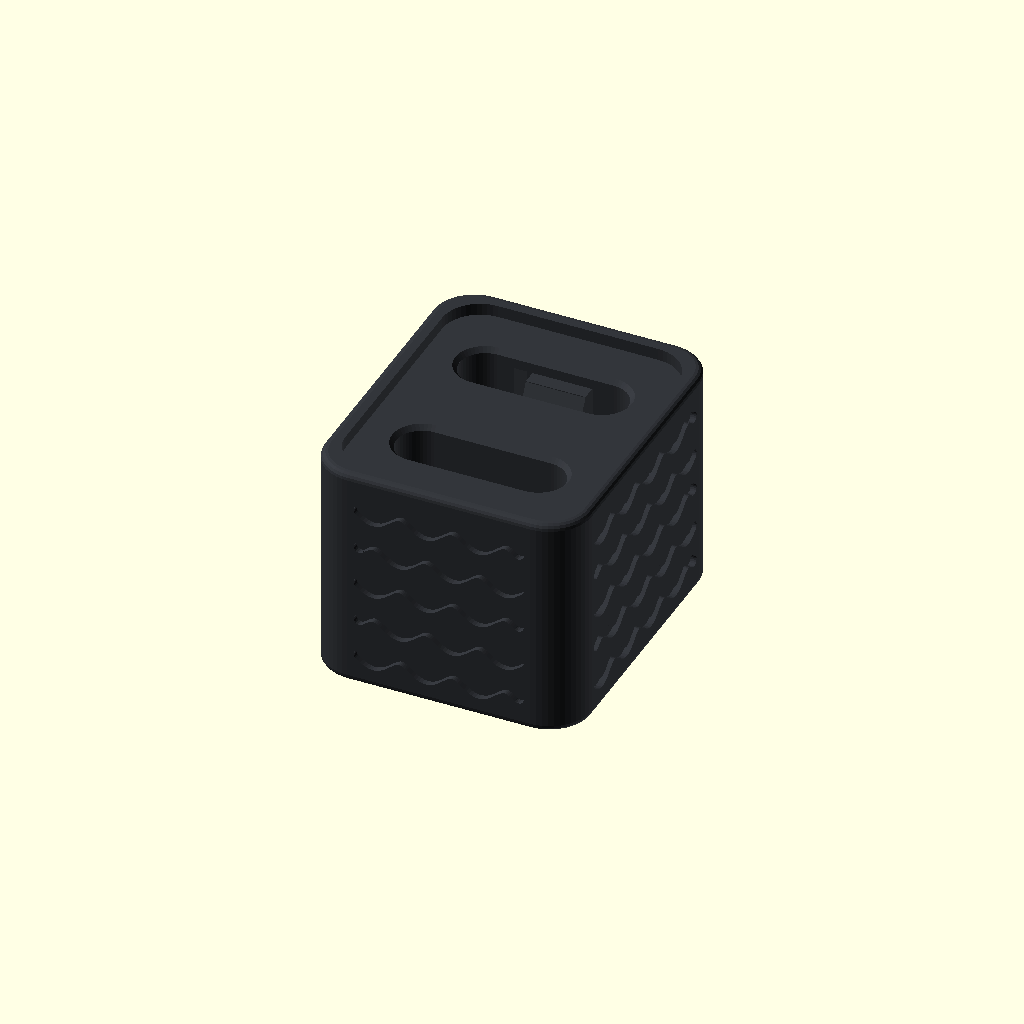
Cell 1 — every parameter at its default value.
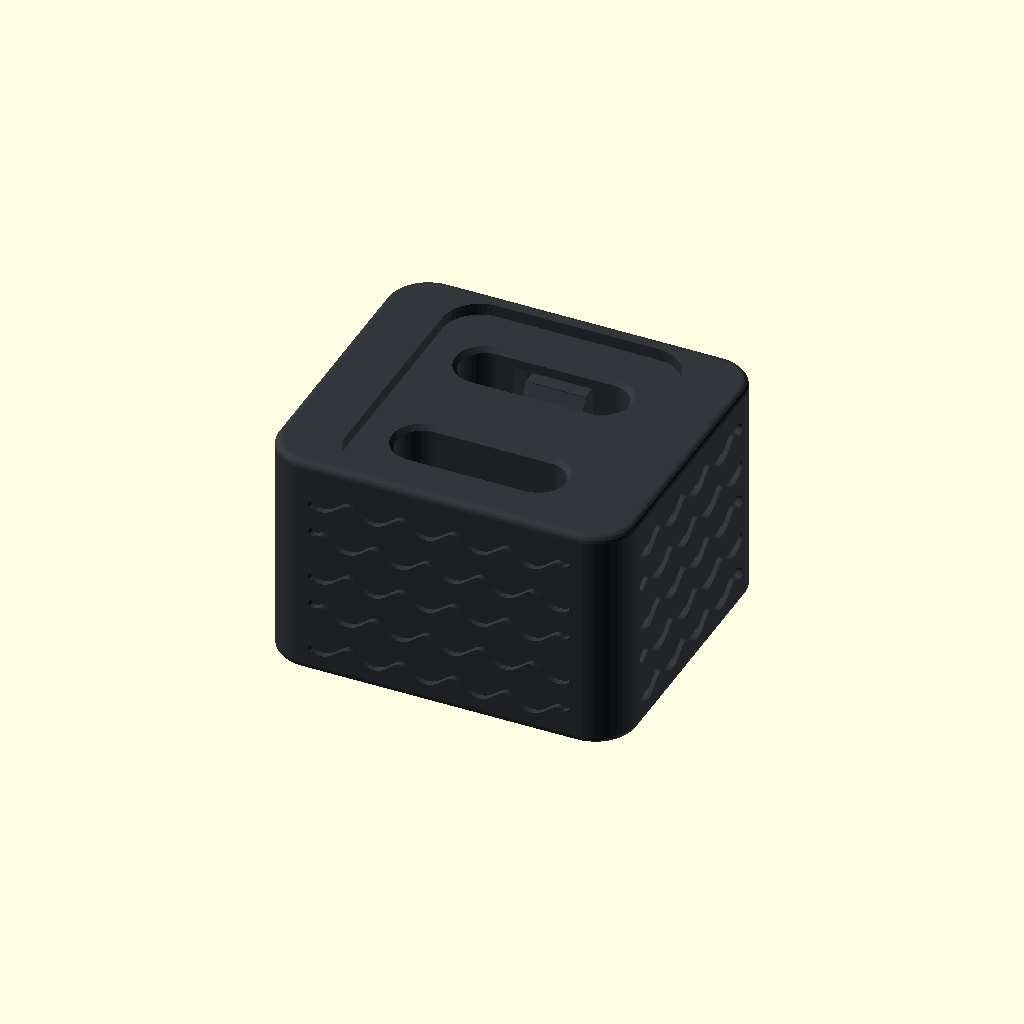
Cell 2: the same model with cap_width = 18.
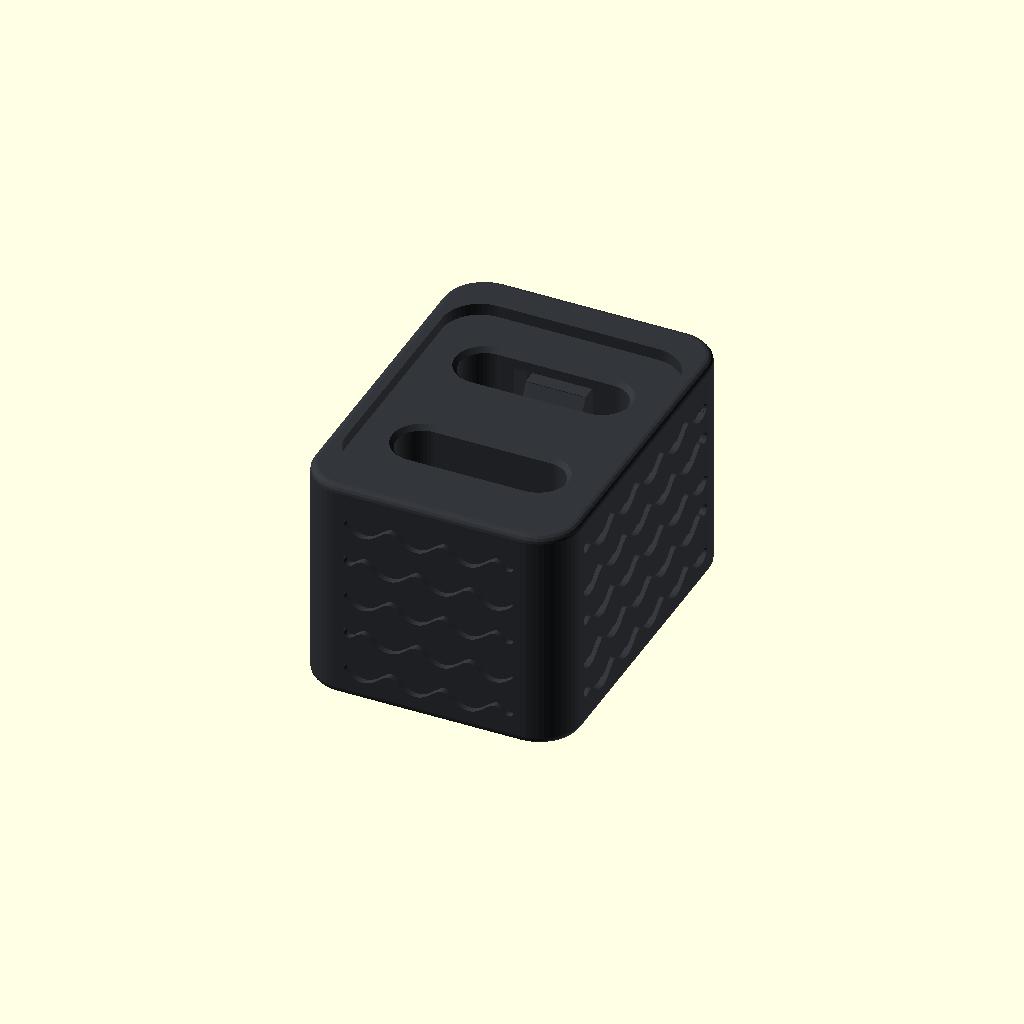
Cell 3: the same model with cap_height = 18.
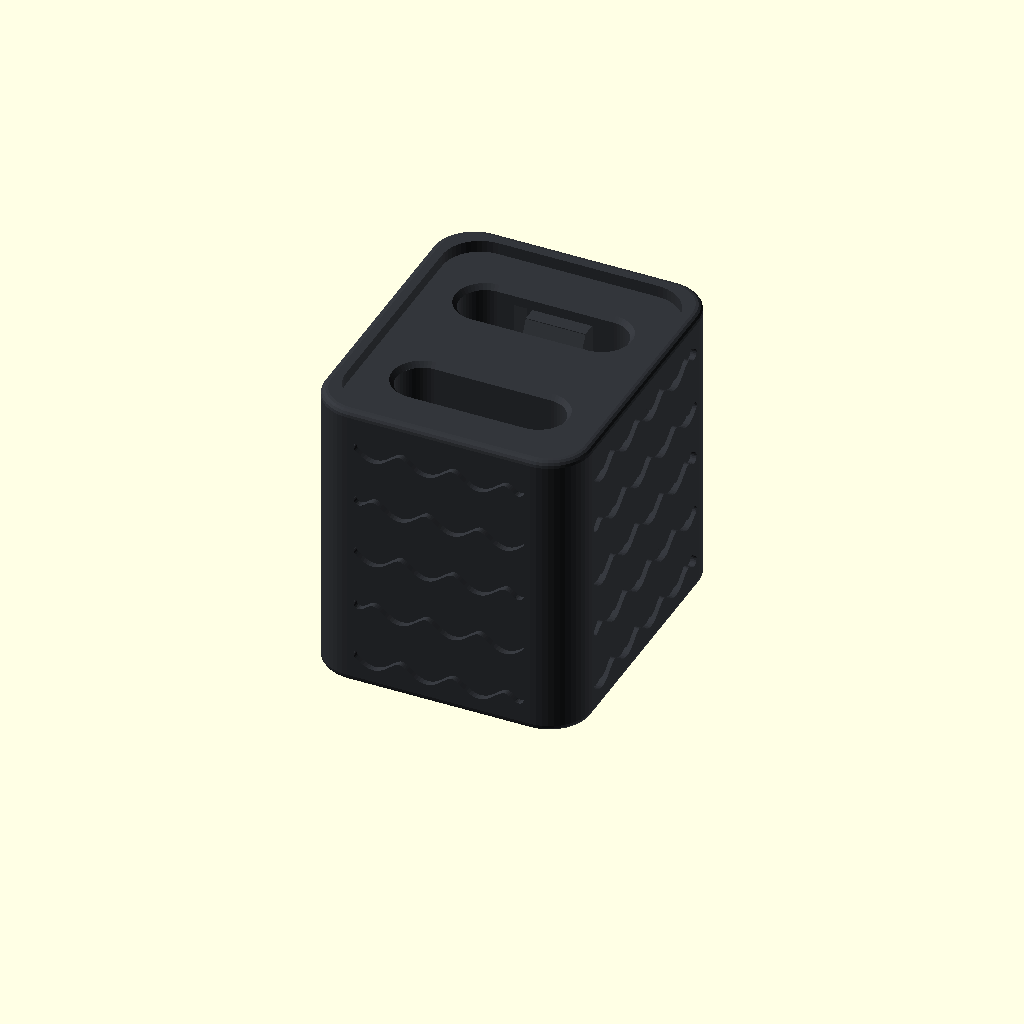
Cell 4 — cap_depth set to 15, the other parameters unchanged.
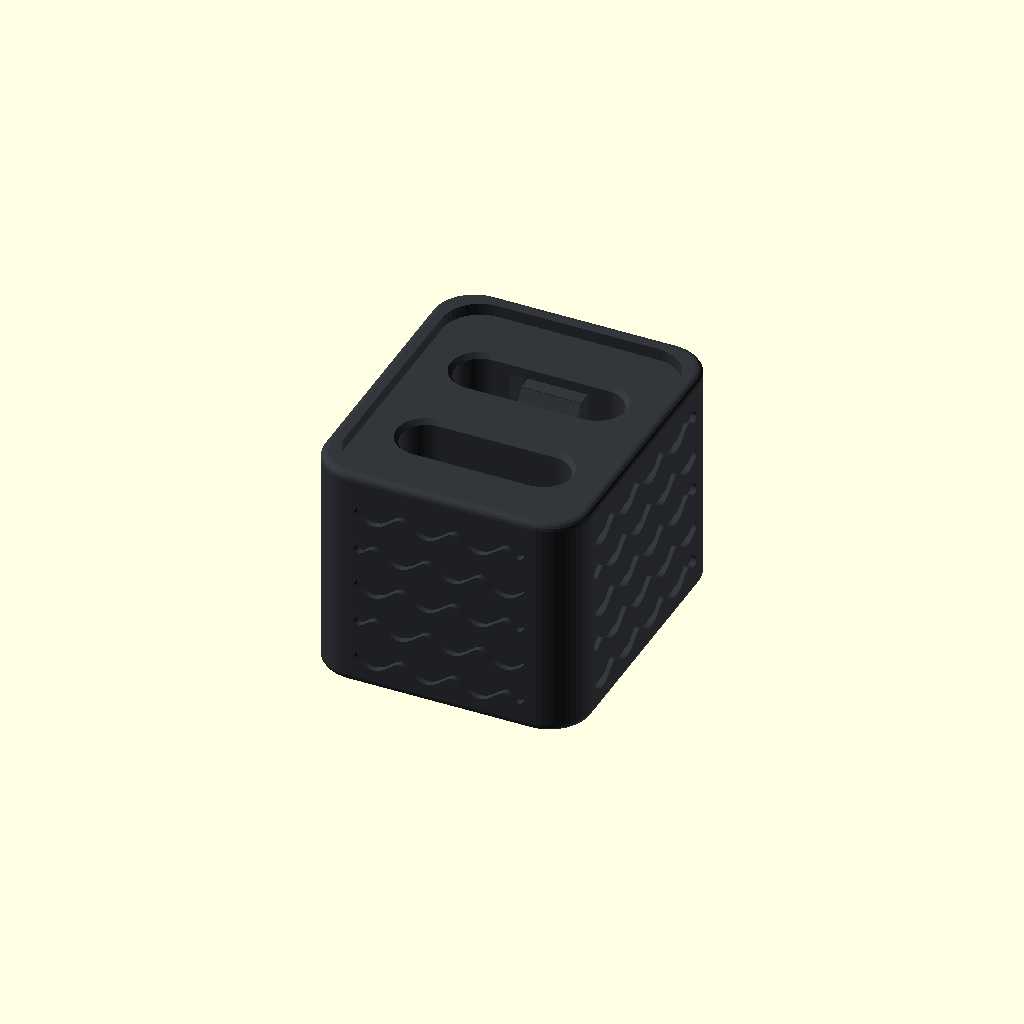
Cell 5 — connector_pitch set to 5.8, the other parameters unchanged.
One fixed orthographic camera (rotation 55°, 0°, 25°; colour scheme Cornfield) for every cell.
Source of the model, Nomad_ChargeKey_cap.scad:
/*
  Nomad ChargeKey 240W double USB-C cap, revision 6. OpenSCAD 2021.01 or newer.
  Units: mm. No libraries or external files.
  Same model as build_cap.py. Design notes and history: KNOWLEDGE_BASE.md.
  Customizer: change values, F6 to render, F7 to export STL.
  Print at 100 % with the floor on the bed and the openings up.
*/

/* [Body] */
// Body width
cap_width = 13.4; // [13.2:0.1:18]
// Body height
cap_height = 15.8; // [14.2:0.1:18]
// Body depth
cap_depth = 11.5; // [10:0.1:15]

/* [USB-C fit] */
// Plug pitch, centre to centre (gauged 6.8-6.95)
connector_pitch = 6.8; // [5.8:0.05:7.5]
// Clearance per side across the plug width
width_clearance = 0.10; // [0.05:0.01:0.50]
// Clearance per side across the plug thickness
height_clearance = 0.10; // [0.05:0.01:0.40]
// Leaf grip on the plug shell
grip_interference = 0.36; // [0.05:0.01:0.45]
// Front recess depth for the plug housings
front_recess = 0.60; // [0:0.1:1.0]

/* [Surface] */
// Wave texture on four walls
wave_texture = true;
// Groove depth
groove_depth = 0.30; // [0.15:0.05:0.40]
// Wave rows per wall
wave_rows = 5; // [3:1:6]
// Wave period
wave_period = 2.65; // [2.2:0.05:4.0]

/* [Quality] */
// Curve segments; 48 is enough for a 0.4 mm nozzle
curve_segments = 48; // [32:Fast,48:Normal,64:Smooth]

/* [Hidden] */
eps = 0.02;
$fn = curve_segments;
corner_r = 2.10;
edge_r = 0.35;
bottom = 1.20;
usb_w = 8.25;
usb_h = 2.40;
usb_l = 6.65;
slot_w = usb_w + 2 * width_clearance;
slot_h = usb_h + 2 * height_clearance;
shoulder_z = cap_depth - front_recess;
recess_w = 11.85;
recess_h = 14.20;
finger_w = 3.00;
finger_t = 0.80;
finger_inner_y = connector_pitch/2 + slot_h/2;
finger_grip_y = connector_pitch/2 + usb_h/2 - grip_interference;
finger_root_z = 2.0;
well_top_z = shoulder_z - 0.75;
finger_tip_z = well_top_z - 0.55;
well_w = 4.20;
well_inner_y = finger_inner_y - 0.55;
well_outer_y = finger_inner_y + finger_t + 0.65;
groove_w = 0.55;
wave_amp = 0.34;
wave_samples = 72;
z_first = 1.60;
z_last = cap_depth - 1.90;

assert(cap_width >= recess_w + 2*(edge_r+0.4), "Rim too thin: increase cap_width.");
assert(cap_height >= recess_h + 2*(edge_r+0.4), "Rim too thin: increase cap_height.");
assert(cap_height/2-well_outer_y-groove_depth >= 0.75,
       "Wall behind the leaf too thin: increase cap_height or reduce clearance, pitch or groove_depth.");
assert(slot_w/2 + 0.5 < cap_width/2, "Channel too wide for the body: increase cap_width.");
assert(shoulder_z-usb_l-bottom >= 0.4, "No room below the plug: increase cap_depth.");

module capsule_2d(w,h) {
  hull() for(x=[-(w-h)/2,(w-h)/2]) translate([x,0]) circle(d=h);
}

module rounded_rect_2d(w,h,r) {
  hull() for(x=[-w/2+r,w/2-r]) for(y=[-h/2+r,h/2-r])
    translate([x,y]) circle(r=r);
}

// A convex column with circular vertical corners and small rounded end edges.
module rounded_column() {
  rotate_extrude(convexity=8)
    hull() {
      square([corner_r-edge_r,cap_depth]);
      translate([corner_r-edge_r,edge_r]) circle(r=edge_r,$fn=16);
      translate([corner_r-edge_r,cap_depth-edge_r]) circle(r=edge_r,$fn=16);
    }
}

module outer_body() {
  hull() for(x=[-cap_width/2+corner_r,cap_width/2-corner_r])
    for(y=[-cap_height/2+corner_r,cap_height/2-corner_r])
      translate([x,y,0]) rounded_column();
}

module plug_channels() {
  for(y=[-connector_pitch/2,connector_pitch/2]) {
    translate([0,y,bottom]) linear_extrude(height=cap_depth+eps)
      capsule_2d(slot_w,slot_h);
    // Short insertion chamfer at the inset front face.
    hull() {
      translate([0,y,shoulder_z-0.25]) linear_extrude(height=eps)
        capsule_2d(slot_w,slot_h);
      translate([0,y,shoulder_z+0.05]) linear_extrude(height=eps)
        capsule_2d(slot_w+0.5,slot_h+0.5);
    }
  }
  if(front_recess>0) translate([0,0,shoulder_z])
    linear_extrude(height=front_recess+eps)
      rounded_rect_2d(recess_w,recess_h,1.90);
}

module leaf_well() {
  translate([-well_w/2,well_inner_y,finger_root_z])
    cube([well_w,well_outer_y-well_inner_y,well_top_z-finger_root_z]);
}

module positive_leaf() {
  union() {
    translate([-finger_w/2,finger_inner_y,finger_root_z-0.4])
      cube([finger_w,finger_t,finger_tip_z-finger_root_z+0.4]);
    // Local profile coordinates are Y,Z; extrusion runs along world X.
    multmatrix([[0,0,1,-finger_w/2],[1,0,0,0],[0,1,0,0],[0,0,0,1]])
      linear_extrude(height=finger_w)
        polygon([[finger_inner_y+eps,finger_tip_z-2.9],
                 [finger_grip_y,finger_tip_z-1.6],
                 [finger_grip_y,finger_tip_z-0.9],
                 [finger_inner_y+eps,finger_tip_z]]);
  }
}

function wave_v(u,level,phase) = level+wave_amp*sin(360*u/wave_period+phase);
function wave_d(u,phase) = wave_amp*2*PI/wave_period*cos(360*u/wave_period+phase);
function ribbon_point(u,level,phase,side) =
  let(d=wave_d(u,phase), n=sqrt(1+d*d), w=groove_w/2)
  [u-side*w*d/n, wave_v(u,level,phase)+side*w/n];

module wave_ribbon(span,level,phase) {
  union() {
    polygon(concat(
      [for(i=[0:wave_samples]) ribbon_point(-span+2*span*i/wave_samples,level,phase,-1)],
      [for(i=[wave_samples:-1:0]) ribbon_point(-span+2*span*i/wave_samples,level,phase,1)]
    ));
    for(u=[-span,span]) translate([u,wave_v(u,level,phase)]) circle(d=groove_w,$fn=20);
  }
}

module face_waves(span) {
  for(i=[0:wave_rows-1]) {
    z=z_first+(z_last-z_first)*i/(wave_rows-1);
    linear_extrude(height=groove_depth+0.12,convexity=12)
      wave_ribbon(span,z,(i%2)*180);
  }
}

module texture_cutters() {
  if(wave_texture) for(s=[-1,1]) {
    // Local X runs along the face, local Y points upward, local Z cuts inward.
    scale([1,s,1]) translate([0,cap_height/2+0.12,0])
      rotate([90,0,0]) face_waves(cap_width/2-corner_r-0.6);
    scale([s,1,1])
      multmatrix([[0,0,-1,cap_width/2+0.12],[-1,0,0,0],[0,1,0,0],[0,0,0,1]])
        face_waves(cap_height/2-corner_r-0.55);
  }
}

module cap() {
  union() {
    difference() {
      outer_body();
      plug_channels();
      for(s=[-1,1]) scale([1,s,1]) leaf_well();
      texture_cutters();
    }
    for(s=[-1,1]) scale([1,s,1]) positive_leaf();
  }
}

color([0.20,0.21,0.23]) cap();
Parameter table extracted from the source (name, type, default, range or options):
cap_width: number, default 13.4, range 13.2 to 18, step 0.1
cap_height: number, default 15.8, range 14.2 to 18, step 0.1
cap_depth: number, default 11.5, range 10 to 15, step 0.1
connector_pitch: number, default 6.8, range 5.8 to 7.5, step 0.05
width_clearance: number, default 0.1, range 0.05 to 0.5, step 0.01
height_clearance: number, default 0.1, range 0.05 to 0.4, step 0.01
grip_interference: number, default 0.36, range 0.05 to 0.45, step 0.01
front_recess: number, default 0.6, range 0 to 1, step 0.1
wave_texture: bool, default true
groove_depth: number, default 0.3, range 0.15 to 0.4, step 0.05
wave_rows: number, default 5, range 3 to 6, step 1
wave_period: number, default 2.65, range 2.2 to 4, step 0.05
curve_segments: number, default 48, options 32, 48, 64
